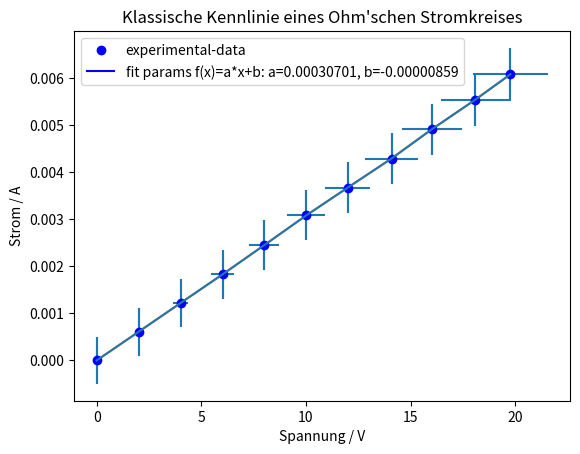

Write the Python code that produced this figure.
import matplotlib.pyplot as plt
import numpy
from scipy.optimize import curve_fit
import numpy as np



#Fitting function
def func(x, a, b):
    return a*x+b
    #return a*x+b

#Experimental x and y data points Erwartung:lineares Verfahren zw. U und I deren Tangens die R ergibt.
xData = np.array([0,2.01,4.01,6.02,8.01,10.01,11.99,14.09,16.01,18.06,19.77])#gemessene Spannung in V
yData = np.array([0,0.00061,0.00122,0.00183,0.00245,0.00308,0.00367,0.00429,0.00491,0.00553,0.00608 ]) #gemessener Strom in mA

xDataError = (xData * 9 / 100) + (4*10**(-4))#uncertainty of percent & the last digit uncertainty
yDataError = (yData * 1 / 100) + (5*10**(-4))

print(yDataError)
plt.errorbar(xData, yData, xerr =xDataError, yerr = yDataError,
             fmt='none')
plt.errorbar(xData,yData,yerr=yDataError,)
plt.plot(xData,yData)
#Plot experimental data points

# Initial guess for the parameters
initialGuess = [1.0,1.0]

#Perform the curve-fit


#x values for the fitted function
popt, pcov = curve_fit(func, xData, yData, initialGuess)
print(popt)
xFit = np.arange(0.0, 0.0100, 0.01)
plt.plot(xData, yData, 'bo', label='experimental-data')


plt.title("Klassische Kennlinie eines Ohm'schen Stromkreises")
plt.plot(xFit, func(xFit, *popt), 'b', label='fit params f(x)=a*x+b: a=%5.8f, b=%5.8f' % tuple(popt))

plt.xlabel('Spannung / V')
plt.ylabel('Strom / A')
plt.legend()
plt.show()
